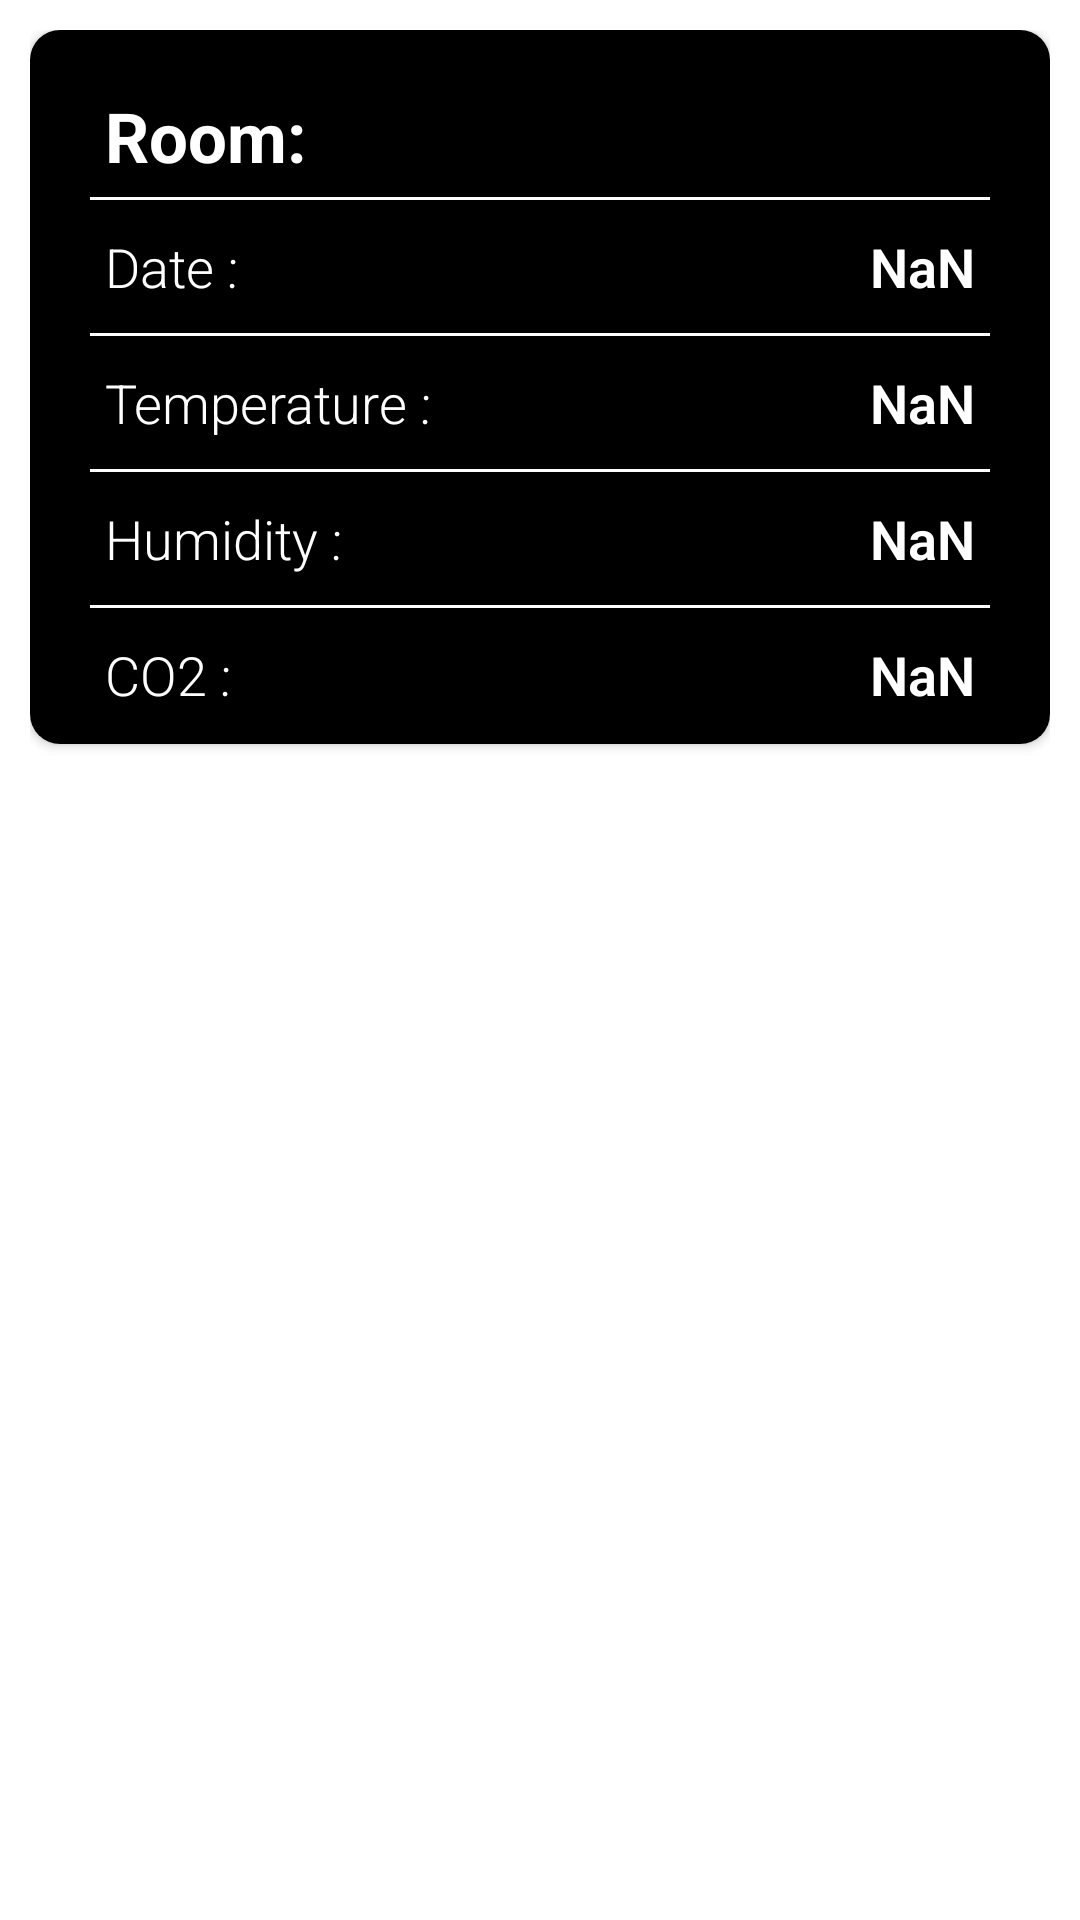

Android layout source for this screen:
<!-- AndroidManifest.xml: application theme Theme.Sep4Android -->
<!-- res/layout/room_list_layout.xml -->
<?xml version="1.0" encoding="utf-8"?>
<androidx.constraintlayout.widget.ConstraintLayout xmlns:android="http://schemas.android.com/apk/res/android"
    xmlns:app="http://schemas.android.com/apk/res-auto"
    android:id="@+id/room_container"
    android:layout_width="match_parent"
    android:layout_height="260dp"
    android:paddingLeft="10dp"
    android:paddingTop="10dp"
    android:paddingRight="10dp"
    android:paddingBottom="10dp">

    <androidx.cardview.widget.CardView
        android:id="@+id/details"
        android:layout_width="match_parent"
        android:layout_height="wrap_content"
        android:elevation="10dp"
        app:cardCornerRadius="10dp"
        android:background="?colorSecondary"
        app:layout_constraintEnd_toEndOf="parent"
        app:layout_constraintStart_toStartOf="parent"
        app:layout_constraintTop_toTopOf="parent">


        <LinearLayout
            android:layout_width="match_parent"
            android:layout_height="wrap_content"
            android:orientation="vertical"
            android:background="?colorSecondary">


            <TextView
                android:id="@+id/RoomIdText"
                android:layout_width="match_parent"
                android:layout_height="wrap_content"
                android:layout_marginLeft="25dp"
                android:layout_marginTop="20dp"
                android:text="@string/room"
                android:textColor="?colorOnPrimary"
                android:textSize="23sp"
                android:textStyle="bold" />


            <View
                android:layout_width="match_parent"
                android:layout_height="1dp"
                android:layout_marginLeft="20dp"
                android:layout_marginTop="5dp"
                android:layout_marginRight="20dp"
                android:background="?colorOnPrimary" />

            <RelativeLayout
                android:layout_width="match_parent"
                android:layout_height="wrap_content"
                android:layout_marginLeft="25dp"
                android:layout_marginTop="10dp"
                android:layout_marginRight="25dp"
                android:layout_marginBottom="10dp">


                <TextView
                    android:layout_width="wrap_content"
                    android:layout_height="wrap_content"
                    android:fontFamily="sans-serif-light"
                    android:text="@string/date"
                    android:textColor="?colorOnPrimary"
                    android:textSize="18sp" />

                <TextView
                    android:id="@+id/DateText"
                    android:layout_width="fill_parent"
                    android:layout_height="wrap_content"
                    android:layout_alignParentRight="true"
                    android:fontFamily="sans-serif-light"
                    android:text="@string/nan"
                    android:textAlignment="textEnd"
                    android:textColor="?colorOnPrimary"
                    android:textSize="18sp"
                    android:textStyle="bold" />
            </RelativeLayout>


            <View
                android:layout_width="match_parent"
                android:layout_height="1dp"
                android:layout_marginLeft="20dp"
                android:layout_marginRight="20dp"
                android:background="?colorOnPrimary" />

            <RelativeLayout
                android:layout_width="match_parent"
                android:layout_height="wrap_content"
                android:layout_marginLeft="25dp"
                android:layout_marginTop="10dp"
                android:layout_marginRight="25dp"
                android:layout_marginBottom="10dp">

                <TextView
                    android:layout_width="wrap_content"
                    android:layout_height="wrap_content"
                    android:fontFamily="sans-serif-light"
                    android:text="@string/temperature2"
                    android:textColor="?colorOnPrimary"
                    android:textSize="18sp" />

                <TextView
                    android:id="@+id/TemperatureText"
                    android:layout_width="fill_parent"
                    android:layout_height="wrap_content"
                    android:layout_alignParentRight="true"
                    android:fontFamily="sans-serif-light"
                    android:text="@string/nan"
                    android:textAlignment="textEnd"
                    android:textColor="?colorOnPrimary"
                    android:textSize="18sp"
                    android:textStyle="bold" />
            </RelativeLayout>


            <View
                android:layout_width="match_parent"
                android:layout_height="1dp"
                android:layout_marginLeft="20dp"
                android:layout_marginRight="20dp"
                android:background="?colorOnPrimary" />

            <RelativeLayout
                android:layout_width="match_parent"
                android:layout_height="wrap_content"
                android:layout_marginLeft="25dp"
                android:layout_marginTop="10dp"
                android:layout_marginRight="25dp"
                android:layout_marginBottom="10dp">

                <TextView
                    android:layout_width="wrap_content"
                    android:layout_height="wrap_content"
                    android:fontFamily="sans-serif-light"
                    android:text="@string/humidity"
                    android:textColor="?colorOnPrimary"
                    android:textSize="18sp" />


                <TextView
                    android:id="@+id/HumidityText"
                    android:layout_width="fill_parent"
                    android:layout_height="wrap_content"
                    android:layout_alignParentRight="true"
                    android:fontFamily="sans-serif-light"
                    android:text="@string/nan"
                    android:textAlignment="textEnd"
                    android:textColor="?colorOnPrimary"
                    android:textSize="18sp"
                    android:textStyle="bold" />

            </RelativeLayout>

            <View
                android:layout_width="match_parent"
                android:layout_height="1dp"
                android:layout_marginLeft="20dp"
                android:layout_marginRight="20dp"
                android:background="?colorOnPrimary" />

            <RelativeLayout
                android:layout_width="match_parent"
                android:layout_height="wrap_content"
                android:layout_marginLeft="25dp"
                android:layout_marginTop="10dp"
                android:layout_marginRight="25dp"
                android:layout_marginBottom="10dp">

                <TextView
                    android:layout_width="wrap_content"
                    android:layout_height="wrap_content"
                    android:fontFamily="sans-serif-light"
                    android:text="@string/co2"
                    android:textColor="?colorOnPrimary"
                    android:textSize="18sp" />

                <TextView
                    android:id="@+id/CO2Text"
                    android:layout_width="fill_parent"
                    android:layout_height="wrap_content"
                    android:layout_alignParentRight="true"
                    android:fontFamily="sans-serif-light"
                    android:text="@string/nan"
                    android:textAlignment="textEnd"
                    android:textColor="?colorOnPrimary"
                    android:textSize="18sp"
                    android:textStyle="bold" />

            </RelativeLayout>

            <View
                android:layout_width="match_parent"
                android:layout_height="1dp"
                android:layout_marginLeft="20dp"
                android:layout_marginRight="20dp"
                android:background="?colorSecondary" />


        </LinearLayout>

    </androidx.cardview.widget.CardView>

</androidx.constraintlayout.widget.ConstraintLayout>
<!-- resources referenced by this layout -->
<resources>
  <string name="co2">CO2 :</string>
  <string name="date">Date :</string>
  <string name="humidity">Humidity :</string>
  <string name="nan">NaN</string>
  <string name="room">Room:</string>
  <string name="temperature2">Temperature :</string>
  <style name="Theme.Sep4Android" parent="Theme.MaterialComponents.DayNight.NoActionBar">
          
          <item name="colorPrimary">@color/purple_500</item>
          <item name="colorPrimaryVariant">@color/purple_700</item>
          <item name="colorOnPrimary">@color/white</item>
          
          <item name="colorSecondary">@color/black</item>
          <item name="colorSecondaryVariant">@color/grey</item>
          <item name="colorOnSecondary">@color/white</item>
          
          <item name="android:statusBarColor" tools:targetApi="l">?attr/colorPrimaryVariant</item>
          
      </style>
  <color name="purple_500">#FF6200EE</color>
  <color name="purple_700">#FF3700B3</color>
  <color name="white">#FFFFFFFF</color>
  <color name="black">#FF000000</color>
  <color name="grey">#90A4AE</color>
</resources>
